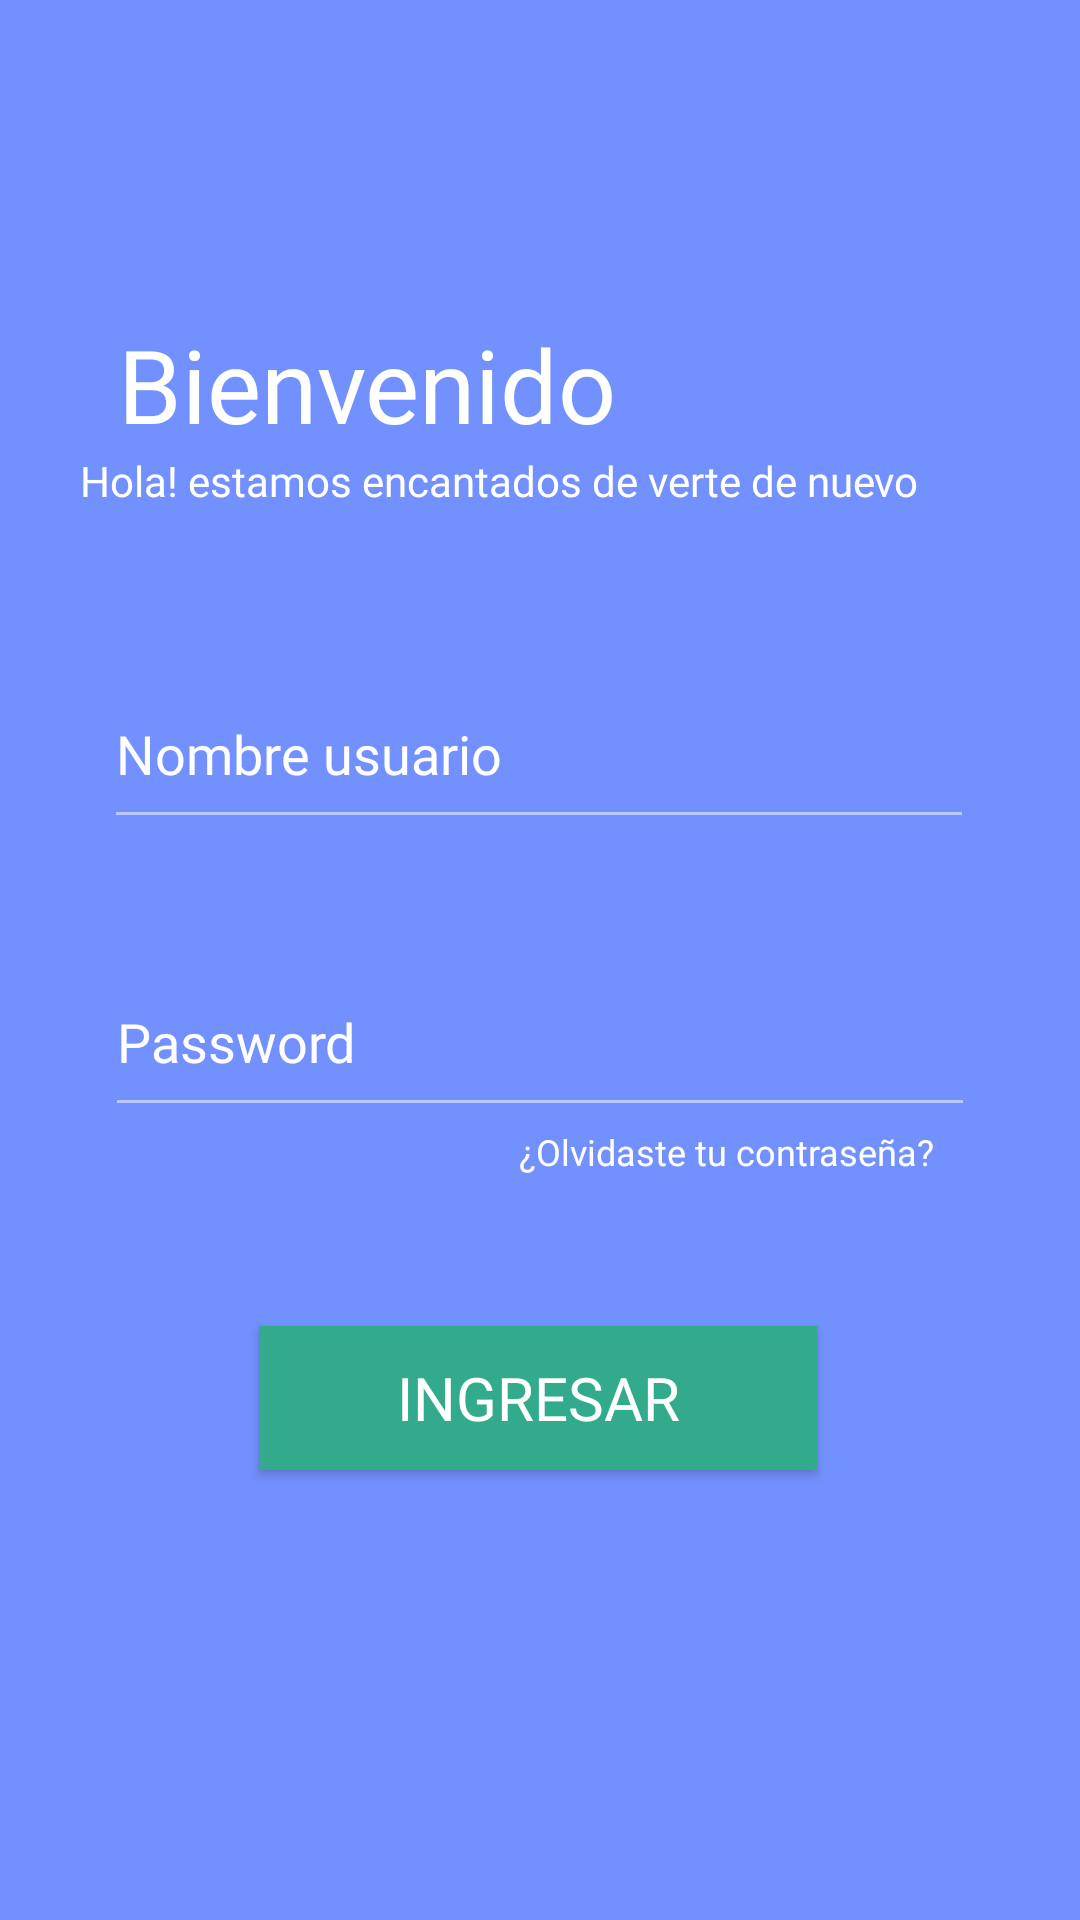

Reconstruct the res/layout file that produces this screen, plus the resources it refers to.
<!-- AndroidManifest.xml: activity theme Theme.AppCompat.Light.NoActionBar -->
<!-- res/layout/activity_main.xml -->
<?xml version="1.0" encoding="utf-8"?>
<androidx.constraintlayout.widget.ConstraintLayout xmlns:android="http://schemas.android.com/apk/res/android"
    xmlns:app="http://schemas.android.com/apk/res-auto"
    xmlns:tools="http://schemas.android.com/tools"
    android:id="@+id/main"
    android:layout_width="match_parent"
    android:layout_height="match_parent"
    android:background="#7391FE"
    tools:context=".view.MainActivity">

    <ImageView
        android:id="@+id/bg_circle_1"
        android:layout_width="650dp"
        android:layout_height="650dp"
        android:layout_marginTop="168dp"
        android:alpha="0.1"
        app:layout_constraintEnd_toEndOf="parent"
        app:layout_constraintHorizontal_bias="0.502"
        app:layout_constraintStart_toStartOf="parent"
        app:layout_constraintTop_toTopOf="parent"
        app:srcCompat="@drawable/circle_background_black" />

    <ImageView
        android:id="@+id/bg_circle_2"
        android:layout_width="450dp"
        android:layout_height="450dp"
        android:layout_marginStart="80dp"
        android:layout_marginTop="332dp"
        android:alpha="0.05"
        app:layout_constraintStart_toStartOf="parent"
        app:layout_constraintTop_toTopOf="parent"
        app:srcCompat="@drawable/circle_background_black" />

    <ImageView
        android:id="@+id/bg_circle_3"
        android:layout_width="250dp"
        android:layout_height="250dp"
        android:layout_marginStart="240dp"
        android:layout_marginBottom="612dp"
        android:alpha="0.2"
        android:background="#00FFFFFF"
        app:layout_constraintBottom_toBottomOf="parent"
        app:layout_constraintStart_toStartOf="parent"
        app:srcCompat="@drawable/circle_background" />

    <ImageView
        android:id="@+id/bg_circle_3"
        android:layout_width="250dp"
        android:layout_height="250dp"
        android:layout_marginTop="560dp"
        android:layout_marginEnd="232dp"
        android:alpha="0.2"
        android:background="#00FFFFFF"
        app:layout_constraintEnd_toEndOf="parent"
        app:layout_constraintTop_toTopOf="parent"
        app:srcCompat="@drawable/circle_background" />

    <ImageView
        android:id="@+id/bg_circle_3"
        android:layout_width="70dp"
        android:layout_height="70dp"
        android:layout_marginTop="520dp"
        android:layout_marginEnd="188dp"
        android:alpha="0.2"
        android:background="#00FFFFFF"
        app:layout_constraintEnd_toEndOf="parent"
        app:layout_constraintTop_toTopOf="parent"
        app:srcCompat="@drawable/circle_background" />

    <ImageView
        android:id="@+id/bg_circle_3"
        android:layout_width="30dp"
        android:layout_height="30dp"
        android:layout_marginTop="612dp"
        android:layout_marginEnd="188dp"
        android:alpha="0.2"
        android:background="#00FFFFFF"
        app:layout_constraintEnd_toEndOf="parent"
        app:layout_constraintTop_toTopOf="parent"
        app:srcCompat="@drawable/circle_background" />

    <TextView
        android:id="@+id/textView"
        android:layout_width="wrap_content"
        android:layout_height="wrap_content"
        android:fontFamily="@font/baloo"
        android:text="Bienvenido"
        android:textColor="#FFFFFF"
        android:textSize="34sp"
        app:layout_constraintBottom_toBottomOf="parent"
        app:layout_constraintEnd_toEndOf="parent"
        app:layout_constraintHorizontal_bias="0.203"
        app:layout_constraintStart_toStartOf="parent"
        app:layout_constraintTop_toTopOf="parent"
        app:layout_constraintVertical_bias="0.177" />

    <EditText
        android:id="@+id/et_username"
        android:layout_width="290dp"
        android:layout_height="60dp"
        android:layout_marginTop="50dp"
        android:backgroundTint="#80FFFFFF"
        android:ems="10"
        android:fontFamily="@font/baloo_bhai_2"
        android:hint="Nombre usuario"
        android:inputType="textEmailAddress"
        android:textColor="#FFFFFF"
        android:textColorHighlight="#FFFFFF"
        android:textColorHint="#FFFFFF"
        app:layout_constraintEnd_toEndOf="parent"
        app:layout_constraintHorizontal_bias="0.497"
        app:layout_constraintStart_toStartOf="parent"
        app:layout_constraintTop_toBottomOf="@+id/textView3" />

    <EditText
        android:id="@+id/et_password"
        android:layout_width="290dp"
        android:layout_height="60dp"
        android:layout_marginTop="36dp"
        android:backgroundTint="#80FFFFFF"
        android:ems="10"
        android:fontFamily="@font/baloo_bhai_2"
        android:hint="Password"
        android:inputType="textPassword"
        android:textColor="#FFFFFF"
        android:textColorHighlight="#FFFFFF"
        android:textColorHint="#FFFFFF"
        app:layout_constraintEnd_toEndOf="parent"
        app:layout_constraintStart_toStartOf="parent"
        app:layout_constraintTop_toBottomOf="@+id/et_username" />

    <Button
        android:id="@+id/btn_login"
        android:layout_width="186dp"
        android:layout_height="48dp"
        android:layout_marginTop="50dp"
        android:background="#32AB8D"
        android:backgroundTint="#32AB8D"
        android:fontFamily="@font/baloo_bhai_2_semibold"
        android:text="INGRESAR"
        android:textColor="#FFFFFF"
        android:textColorLink="#32AB8D"
        android:textSize="20sp"
        app:circularflow_defaultRadius="5dp"
        app:layout_constraintEnd_toEndOf="parent"
        app:layout_constraintHorizontal_bias="0.497"
        app:layout_constraintStart_toStartOf="parent"
        app:layout_constraintTop_toBottomOf="@+id/textView5" />

    <TextView
        android:id="@+id/textView3"
        android:layout_width="wrap_content"
        android:layout_height="wrap_content"
        android:fontFamily="@font/baloo_bhai_2"
        android:text="Hola! estamos encantados de verte de nuevo"
        android:textColor="#FFFFFF"
        app:layout_constraintEnd_toEndOf="parent"
        app:layout_constraintHorizontal_bias="0.333"
        app:layout_constraintStart_toStartOf="parent"
        app:layout_constraintTop_toBottomOf="@+id/textView" />

    <TextView
        android:id="@+id/textView5"
        android:layout_width="wrap_content"
        android:layout_height="wrap_content"
        android:fontFamily="@font/baloo_bhai_2"
        android:text="¿Olvidaste tu contraseña?"
        android:textColor="#FFFFFF"
        android:textSize="12sp"
        app:layout_constraintEnd_toEndOf="parent"
        app:layout_constraintHorizontal_bias="0.781"
        app:layout_constraintStart_toStartOf="parent"
        app:layout_constraintTop_toBottomOf="@+id/et_password" />

</androidx.constraintlayout.widget.ConstraintLayout>
<!-- resources referenced by this layout -->
<resources>
  <!-- drawable circle_background_black (drawable) -->
  <?xml version="1.0" encoding="utf-8"?>
  <selector xmlns:android="http://schemas.android.com/apk/res/android">
      <item>
          <shape android:shape="oval">
              <solid android:color="@color/black" />
              <size android:width="120dp" android:height="120dp" />
          </shape>
      </item>
  </selector>
  <color name="black">#232323</color>
</resources>
